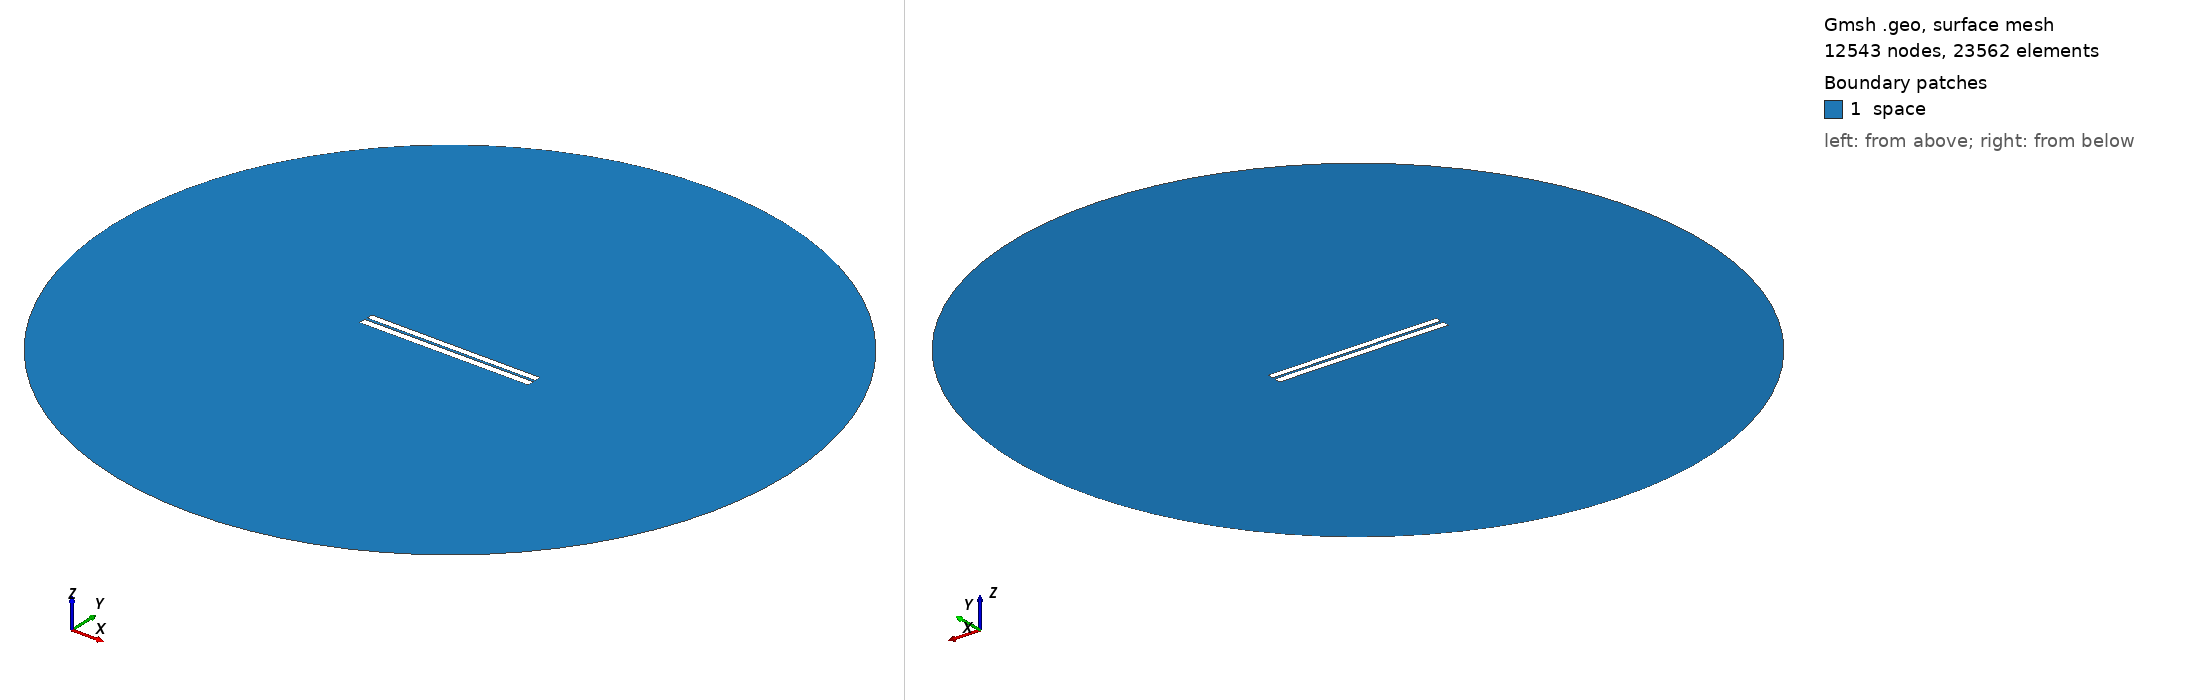

Gmsh geometry script, surface-meshed: 12543 nodes, 23562 surface elements. Boundary patches (legend numbers): 1 space. Left view from above one corner, right view from below the opposite corner. Legend entries are the model's physical surfaces. The drawing asked Gmsh for element sizes between 1% and 20% of the model's largest extent; the script's own settings can give other sizes.

=== 106.geo (drawn) ===
// Set the geometry kernel
SetFactory("OpenCASCADE");

//---------------------------------------
// Rectangles
//---------------------------------------

// Rectangle 1 (top)
Point(1) = {-49.84444444444444, 0.9055555555555556, 0, 1.0};
Point(2) = {49.84444444444444, 0.9055555555555556, 0, 1.0};
Point(3) = {49.84444444444444, 4.594444444444444, 0, 1.0};
Point(4) = {-49.84444444444444, 4.594444444444444, 0, 1.0};

Line(1) = {1, 2};
Line(2) = {2, 3};
Line(3) = {3, 4};
Line(4) = {4, 1};

Line Loop(1) = {1, 2, 3, 4};
Plane Surface(1) = {1};

Rotate { {0, 0, 1}, {0,  0.75,  0}, -0.002 } {
  Surface{1};
}

// Rectangle 2 (bottom)
Point(5) = {-50,-0.75, 0, 1.0};
Point(6) = { 50,-0.75, 0, 1.0};
Point(7) = { 50,-4.75, 0, 1.0};
Point(8) = {-50,-4.75, 0, 1.0};

Line(5) = {5, 6};
Line(6) = {6, 7};
Line(7) = {7, 8};
Line(8) = {8, 5};

Line Loop(2) = {5, 6, 7, 8};
Plane Surface(2) = {2}; 


//---------------------------------------
// Circle
//---------------------------------------

// Define points
Point(9) = {0, 0, 0};        // Center
Point(10) = {200, 0, 0};     // Start point
Point(11) = {0, 200, 0};     // 90 degrees
Point(12) = {-200, 0, 0};    // 180 degrees
Point(13) = {0, -200, 0};    // 270 degrees

// Define circle arcs (each needs start, center, end)
Circle(9) = {10, 9, 11};
Circle(10) = {11, 9, 12};
Circle(11) = {12, 9, 13};
Circle(12) = {13, 9, 10};

// Define curve loop and surface if needed
Curve Loop(3) = {9, 10, 11, 12};
Surface(3) = {3};

// Subtract Rectangles from Circle
BooleanDifference{ Surface{3}; Delete; }{ Surface{1}; Surface{2}; Delete; }

//---------------------------------------
// Transfinite Lines and Surface
//---------------------------------------
r = 7;
Transfinite Line {1, 3} = 50*r Using Progression 1;
Transfinite Line {2, 4} = 2*r Using Progression 1;
Transfinite Line {5, 7} = 50*r Using Progression 1;
Transfinite Line {6, 8} = 2*r Using Progression 1;
Transfinite Line {9, 10, 11, 12} = 20 Using Progression 1;

//---------------------------------------
// Define Physical Groups
//---------------------------------------                

//--- Physical Curves
// Physical groups for boundaries
Physical Line("force_segment", 10) = {1};
Physical Line("upper_plate", 11) = {2, 3, 4};
Physical Line("lower_plate", 12) = {5, 6, 7, 8};
Physical Line("boundary", 20) = {9, 10, 11, 12};

//--- Physical Surfaces
Physical Surface("space", 30) = {3};

//---------------------------------------
// 6. Generate the Mesh
//---------------------------------------
Mesh 2;  // 2D mesh generation
